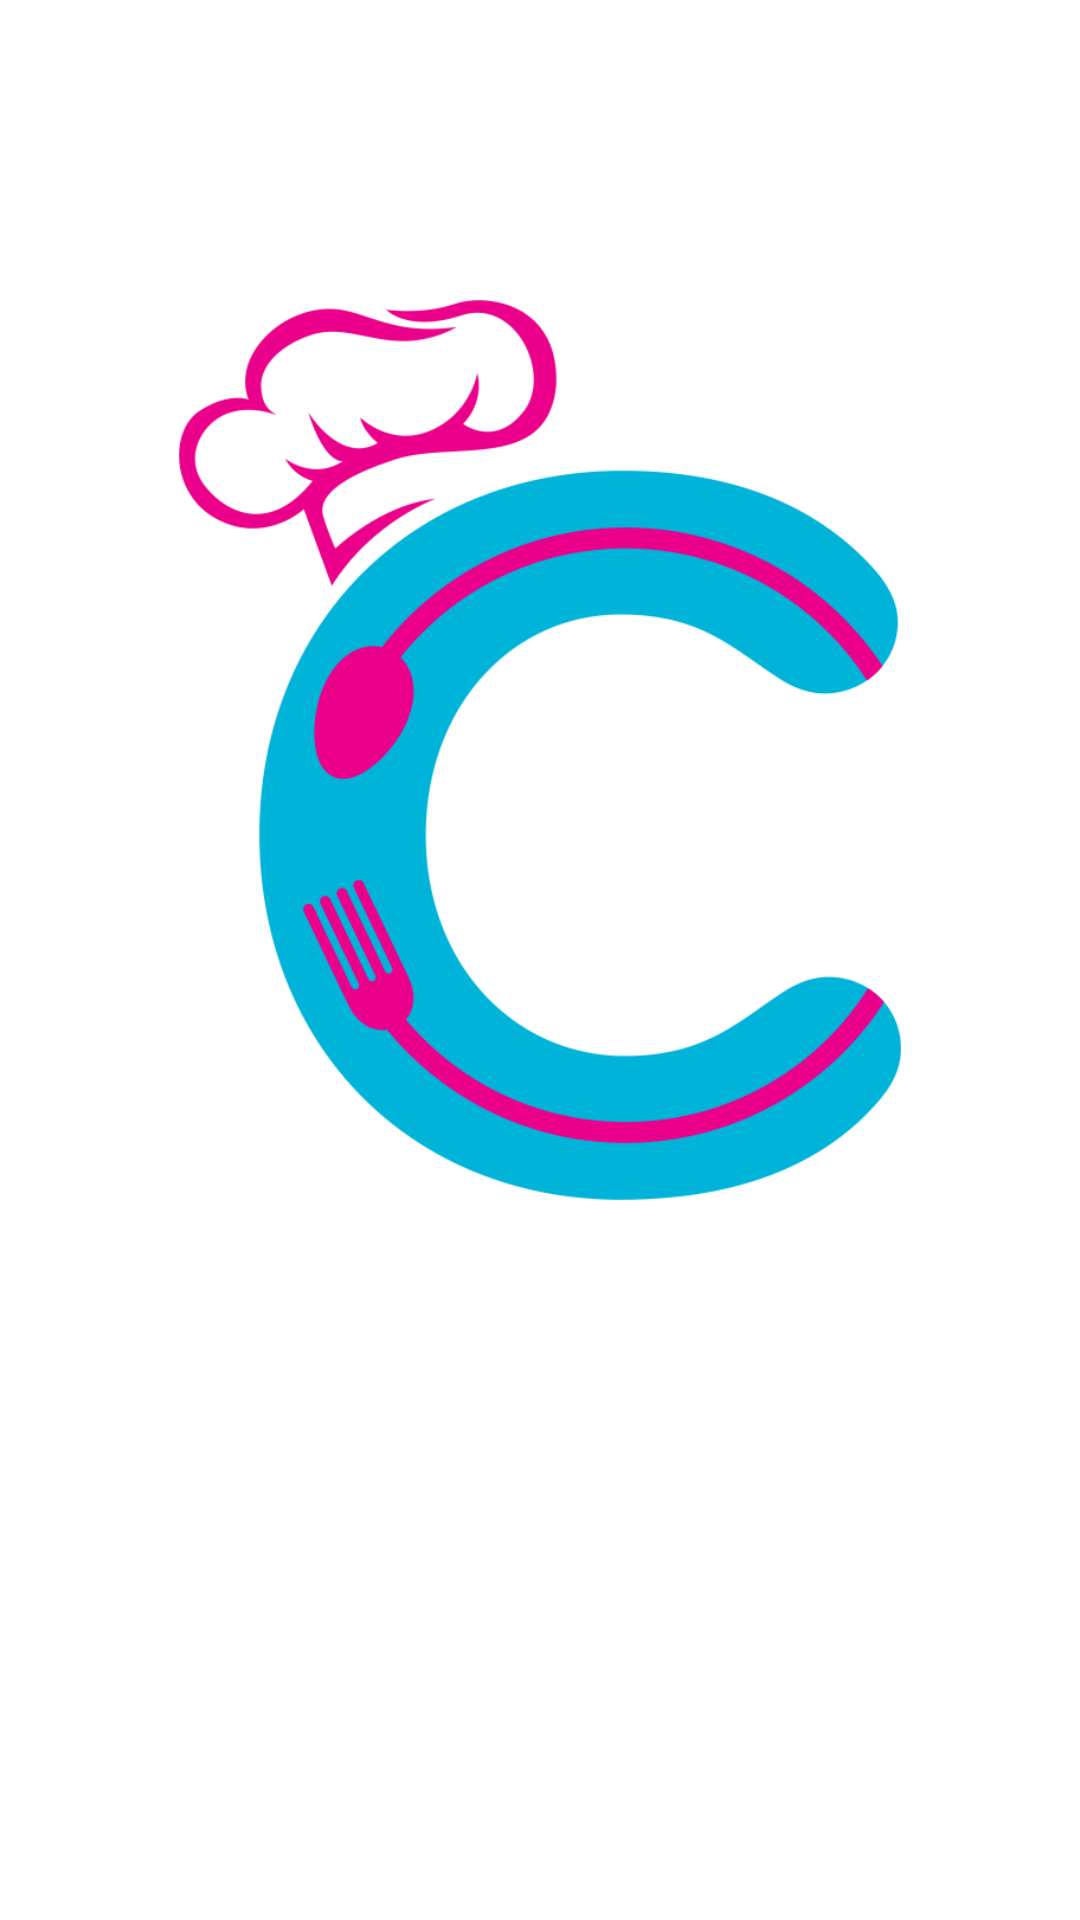

Here is an Android app screen rendered from its layout file. Give the layout XML and the strings, colors and styles it references.
<!-- AndroidManifest.xml: application theme Theme.Macro_Catering_App -->
<!-- res/layout/activity_splash_screen.xml -->
<?xml version="1.0" encoding="utf-8"?>
<RelativeLayout xmlns:android="http://schemas.android.com/apk/res/android"
    xmlns:app="http://schemas.android.com/apk/res-auto"
    xmlns:tools="http://schemas.android.com/tools"
    android:layout_width="match_parent"
    android:layout_height="match_parent"
    android:background="@color/white"
    tools:context=".SplashScreen">

    <ImageView
        android:id="@+id/logo"
        android:layout_width="300dp"
        android:layout_height="300dp"
        android:layout_centerHorizontal="true"
        android:layout_marginTop="100dp"
        android:src="@drawable/logo_2" />


</RelativeLayout>
<!-- resources referenced by this layout -->
<resources>
  <color name="white">#FFFFFFFF</color>
  <!-- drawable logo_2: png bitmap (drawable, 57687 bytes) -->
  <style name="Theme.Macro_Catering_App" parent="Theme.MaterialComponents.Light.DarkActionBar">
          
          <item name="colorPrimary">@color/blue1</item>
          <item name="colorPrimaryVariant">@color/blue1</item>
          <item name="colorOnPrimary">@color/white</item>
          
          <item name="colorSecondary">@color/teal_200</item>
          <item name="colorSecondaryVariant">@color/teal_700</item>
          <item name="colorOnSecondary">@color/black</item>
          
          <item name="android:statusBarColor" tools:targetApi="l">?attr/colorPrimaryVariant</item>
          
  
      </style>
  <color name="blue1">#00B8DF</color>
  <color name="teal_200">#FF03DAC5</color>
  <color name="teal_700">#FF018786</color>
  <color name="black">#FF000000</color>
</resources>
